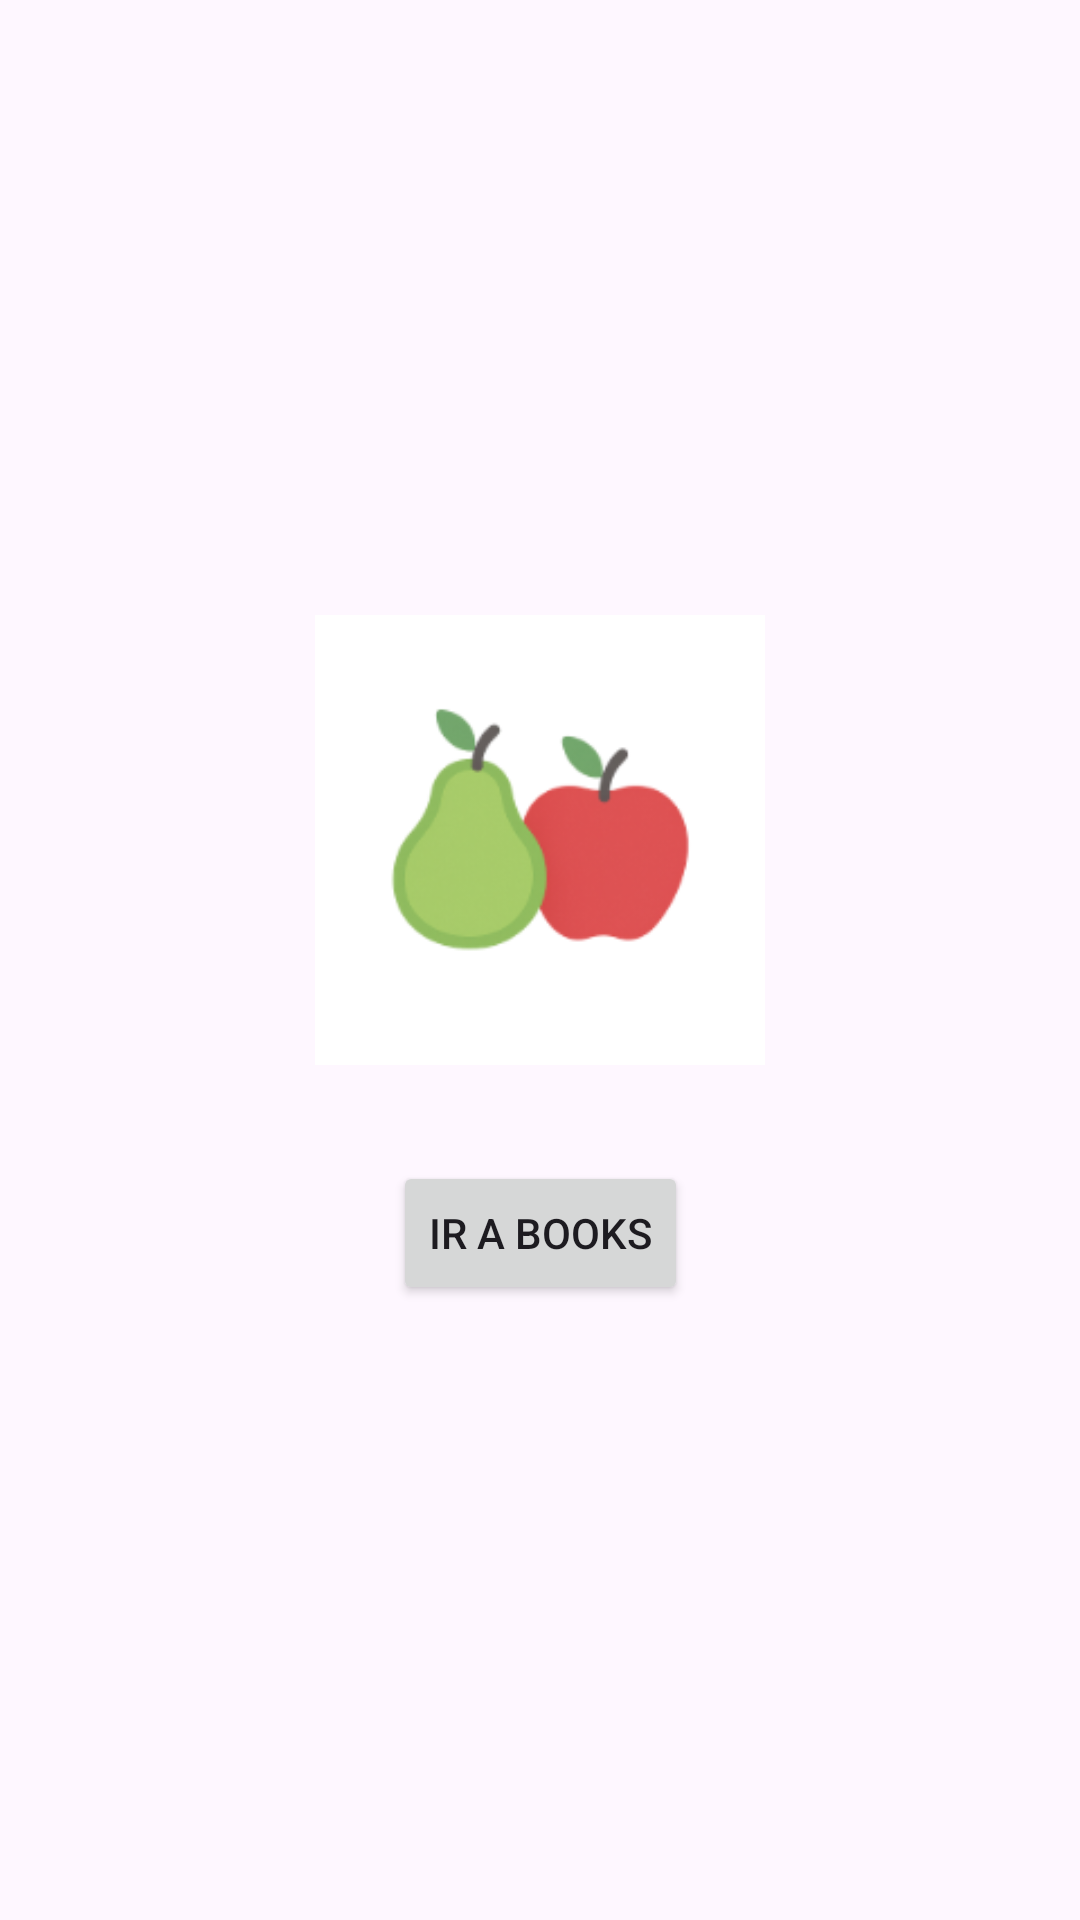

Android layout source for this screen:
<!-- AndroidManifest.xml: application theme Theme.EvalM4 -->
<!-- res/layout/fragment_splash.xml -->
<?xml version="1.0" encoding="utf-8"?>
<androidx.constraintlayout.widget.ConstraintLayout xmlns:android="http://schemas.android.com/apk/res/android"
    xmlns:app="http://schemas.android.com/apk/res-auto"
    xmlns:tools="http://schemas.android.com/tools"
    android:layout_width="match_parent"
    android:layout_height="match_parent"
    tools:context=".SplashFragment">

    
    <ImageView
        android:id="@+id/iv_logo"
        android:layout_width="150dp"
        android:layout_height="150dp"
        android:layout_marginBottom="32dp"
        android:src="@drawable/perasconmanzanas_200x200"
        app:layout_constraintBottom_toTopOf="@+id/btn_go"
        app:layout_constraintEnd_toEndOf="parent"
        app:layout_constraintStart_toStartOf="parent"
        app:layout_constraintTop_toTopOf="parent"
        app:layout_constraintVertical_chainStyle="packed"
        android:contentDescription="@string/logo_de_app" />

    
    <Button
        android:id="@+id/btn_go"
        android:layout_width="wrap_content"
        android:layout_height="wrap_content"
        android:text="@string/ir"
        app:layout_constraintBottom_toBottomOf="parent"
        app:layout_constraintEnd_toEndOf="parent"
        app:layout_constraintStart_toStartOf="parent"
        app:layout_constraintTop_toBottomOf="@+id/iv_logo" />

</androidx.constraintlayout.widget.ConstraintLayout>
<!-- resources referenced by this layout -->
<resources>
  <!-- drawable perasconmanzanas_200x200: png bitmap (drawable, 19903 bytes) -->
  <string name="ir">Ir a Books</string>
  <string name="logo_de_app">Peras con Manzanas</string>
  <style name="Theme.EvalM4" parent="Base.Theme.EvalM4" />
  <style name="Base.Theme.EvalM4" parent="Theme.Material3.DayNight.NoActionBar">
          
          
      </style>
</resources>
